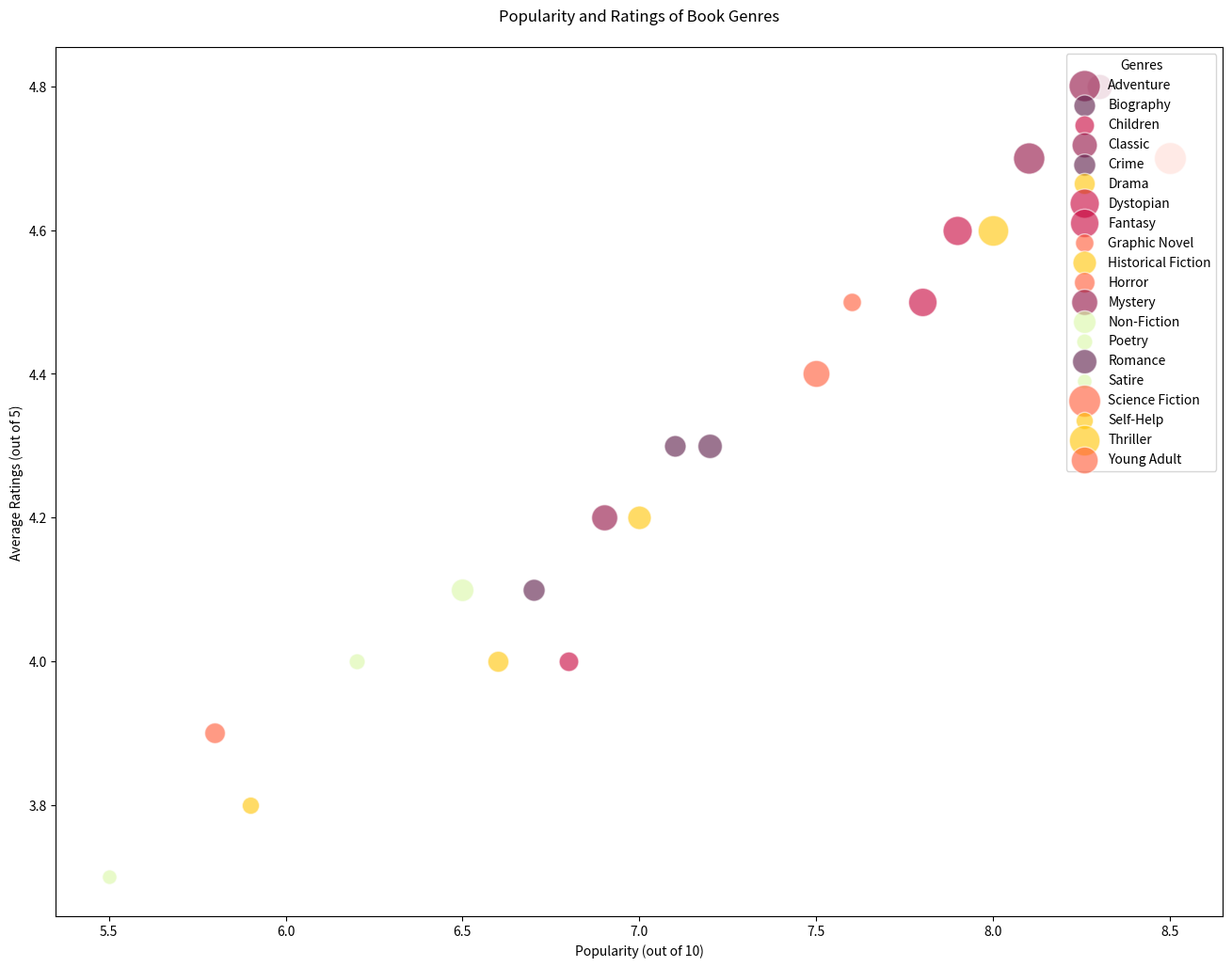

Write Python code to recreate this figure.

import matplotlib.pyplot as plt

genres = ['Science Fiction', 'Fantasy', 'Mystery', 'Romance', 'Thriller', 'Horror', 'Non-Fiction', 'Historical Fiction', 'Young Adult', 'Children', 'Classic', 'Biography', 'Self-Help', 'Poetry', 'Graphic Novel', 'Dystopian', 'Adventure', 'Crime', 'Drama', 'Satire']
popularity = [8.5, 7.8, 6.9, 7.2, 8.0, 5.8, 6.5, 7.0, 7.5, 6.8, 8.3, 7.1, 5.9, 6.2, 7.6, 7.9, 8.1, 6.7, 6.6, 5.5]
ratings = [4.7, 4.5, 4.2, 4.3, 4.6, 3.9, 4.1, 4.2, 4.4, 4.0, 4.8, 4.3, 3.8, 4.0, 4.5, 4.6, 4.7, 4.1, 4.0, 3.7]
users = [120000, 95000, 80000, 70000, 110000, 50000, 60000, 65000, 85000, 45000, 75000, 55000, 35000, 30000, 40000, 100000, 115000, 57000, 52000, 25000]

fig, ax = plt.subplots(figsize=(16, 12))

sizes = [users_count / 200 for users_count in users]

colors = ['#FF5733', '#C70039', '#900C3F', '#581845', '#FFC300', '#FF5733', '#DAF7A6', '#FFC300', '#FF5733', '#C70039', '#900C3F', '#581845', '#FFC300', '#DAF7A6', '#FF5733', '#C70039', '#900C3F', '#581845', '#FFC300', '#DAF7A6']

for (genre, pop, rating, size, color) in zip(genres, popularity, ratings, sizes, colors):
    ax.scatter(pop, rating, s=size, label=genre, alpha=0.6, edgecolors='w', color=color)

plt.title('Popularity and Ratings of Book Genres', pad=20, loc='center')
plt.xlabel('Popularity (out of 10)')
plt.ylabel('Average Ratings (out of 5)')

handles, labels = ax.get_legend_handles_labels()
hl = sorted(zip(handles, labels), key=lambda x: x[1])
handles2, labels2 = zip(*hl)
ax.legend(handles2, labels2, loc="upper right", title="Genres")

plt.show()
